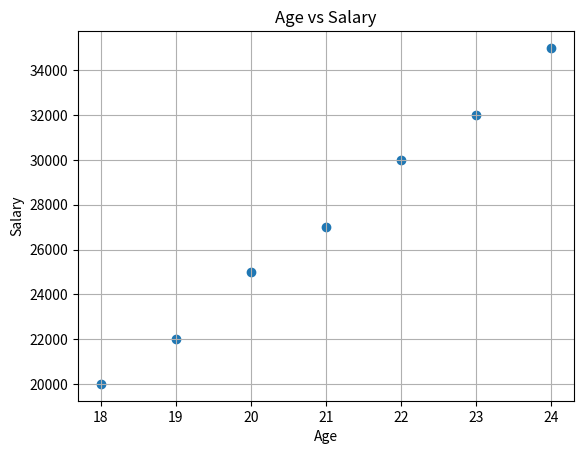

Python code for this plot:
import matplotlib.pyplot as plt

age = [18, 19, 20, 21, 22, 23, 24]
salary = [20000, 22000, 25000, 27000, 30000, 32000, 35000]

plt.scatter(age, salary)

plt.title("Age vs Salary")
plt.xlabel("Age")
plt.ylabel("Salary")

plt.grid(True)

plt.show()
